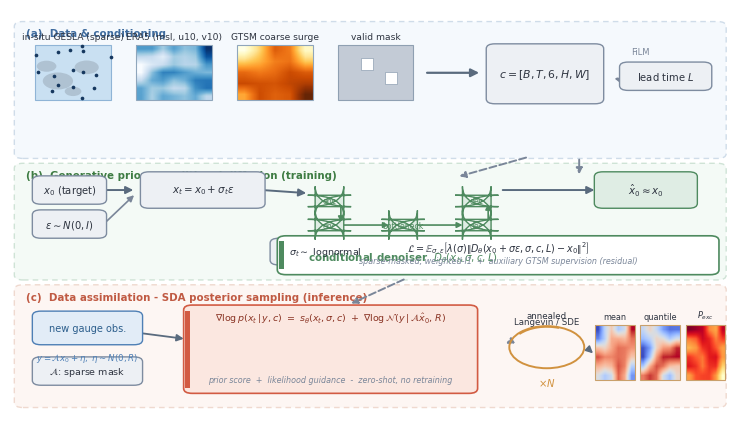

Reproduce this figure in Python. (Note: this script raises an exception after producing the figure.)
# -*- coding: utf-8 -*-
"""
Framework figure v2 - Nature/Science style.
SDA (Score-based Data Assimilation) + conditional diffusion for dense,
global storm surge forecasting with sparse in-situ assimilation.

Design language (inspired by GenCast/Nature framework figures):
  * three phase-band containers with light fills + dashed borders
  * iconographic data thumbnails (mini map with gauges, grids, mask)
  * U-shaped UNet icon for the conditional denoiser
  * minimal text, one accent colour for the SDA highlight
  * formula chips in white boxes with coloured left borders

Output: 183 mm double column, vector PDF + 600 dpi PNG (NC compliant).
"""
import numpy as np
import matplotlib
matplotlib.use("Agg")
import matplotlib.pyplot as plt
from matplotlib.patches import (FancyBboxPatch, FancyArrowPatch, Rectangle,
                                Circle, Wedge)

plt.rcParams.update({
    "font.family": "sans-serif",
    "font.sans-serif": ["Helvetica", "Arial", "DejaVu Sans"],
    "mathtext.fontset": "dejavusans",
    "axes.unicode_minus": False,
})

INK    = "#2E3440"
LIGHT  = "#7A8699"
B1, E1 = "#F5F9FD", "#CFDCE9"
B2, E2 = "#F4FAF6", "#CFE3D6"
B3, E3 = "#FDF6F3", "#EFD9CF"
C_IN,  EN_IN  = "#E2ECF7", "#4E7FB5"
C_CTX, EN_CTX = "#EDF0F4", "#7E8CA0"
C_GEN, EN_GEN = "#DFEDE4", "#4E8A5F"
C_DA,  EN_DA  = "#FBE7E0", "#D25B43"
C_OUT, EN_OUT = "#FDF2DC", "#D1923F"
C_WHITE       = "#FFFFFF"

W_IN, H_IN = 7.205, 4.05
fig = plt.figure(figsize=(W_IN, H_IN), dpi=300)
fig.patch.set_facecolor("white")
ax = fig.add_axes([0.0, 0.0, 1.0, 1.0])
ax.set_xlim(0, 1); ax.set_ylim(0, 1); ax.axis("off")

def band(x, y, w, h, fc, ec, label, label_col):
    p = FancyBboxPatch((x, y), w, h, boxstyle="round,pad=0.004,rounding_size=0.012",
                       fc=fc, ec=ec, lw=1.0, linestyle=(0, (4, 3)), zorder=1)
    ax.add_patch(p)
    ax.text(x + 0.012, y + h - 0.013, label, fontsize=7.4, color=label_col,
            ha="left", va="top", zorder=3, fontweight="bold")

def chip(x, y, w, h, fc, ec, text, fs=7.6, weight="normal", tc=INK, ls="-",
         lw=1.0, z=5, round=0.012):
    p = FancyBboxPatch((x, y), w, h, boxstyle=f"round,pad=0.004,rounding_size={round}",
                       fc=fc, ec=ec, lw=lw, linestyle=ls, zorder=z)
    ax.add_patch(p)
    ax.text(x + w / 2, y + h / 2, text, fontsize=fs, color=tc, ha="center",
            va="center", zorder=z + 1, fontweight=weight)

def arrow(x1, y1, x2, y2, color="#5A6B7E", lw=1.4, style="-|>", ls="-",
          ms=11, z=4, rad=0.0):
    kw = dict(arrowstyle=style, mutation_scale=ms, lw=lw, color=color,
              linestyle=ls, zorder=z, shrinkA=2, shrinkB=2)
    if rad:
        kw["connectionstyle"] = f"arc3,rad={rad}"
    a = FancyArrowPatch((x1, y1), (x2, y2), **kw)
    ax.add_patch(a)

def formula_box(x, y, w, h, fc, ec, text, note=None, fs=7.8, note_fs=6.4,
                tc=INK, nt="#7A8699", lw=1.2, z=5):
    p = FancyBboxPatch((x, y), w, h, boxstyle="round,pad=0.004,rounding_size=0.012",
                       fc=fc, ec=ec, lw=lw, zorder=z)
    ax.add_patch(p)
    ax.add_patch(Rectangle((x - 0.002, y + 0.01), 0.007, h - 0.02, fc=ec,
                           ec="none", zorder=z + 1))
    ty = y + h - 0.028 if note else y + h / 2
    ax.text(x + w / 2, ty, text, fontsize=fs, color=tc, ha="center", va="center",
            zorder=z + 1)
    if note:
        ax.text(x + w / 2, y + 0.030, note, fontsize=note_fs, color=nt,
                ha="center", va="center", zorder=z + 1, style="italic")

def thumb_gauges(x, y, w, h, seed=7):
    ax.add_patch(Rectangle((x, y), w, h, fc="#C9E0F2", ec="#8FB4D6", lw=0.8, zorder=2))
    for cx, cy, r in [(x+0.30*w, y+0.35*h, 0.20*w), (x+0.68*w, y+0.60*h, 0.16*w),
                      (x+0.50*w, y+0.16*h, 0.11*w), (x+0.15*w, y+0.62*h, 0.13*w)]:
        ax.add_patch(Circle((cx, cy), r, fc="#AFC2D2", ec="none", zorder=3))
    rng = np.random.default_rng(seed)
    pts = rng.uniform([x, y], [x + w, y + h], size=(16, 2))
    ax.scatter(pts[:, 0], pts[:, 1], s=7, c="#16385F", zorder=5, marker="o",
               linewidths=0)
    ax.text(x + w/2, y + h + 0.012, "in-situ GESLA (sparse)", fontsize=6.6,
            color=INK, ha="center", va="bottom")

def thumb_field(x, y, w, h, cmap, n=7, seed=1, label=""):
    rng = np.random.default_rng(seed)
    z = rng.random((n, n))
    try:
        from scipy.ndimage import gaussian_filter
        z = gaussian_filter(z, sigma=0.9)
    except Exception:
        pass
    ax.imshow(z, extent=(x, x + w, y, y + h), cmap=cmap, aspect="auto",
              interpolation="bilinear", zorder=2)
    ax.add_patch(Rectangle((x, y), w, h, fc="none", ec="#8FA6BC", lw=0.8, zorder=3))
    ax.text(x + w/2, y + h + 0.012, label, fontsize=6.6, color=INK,
            ha="center", va="bottom")

def thumb_mask(x, y, w, h):
    ax.add_patch(Rectangle((x, y), w, h, fc="#C3CBD6", ec="#8FA0B2", lw=0.8, zorder=2))
    for gx, gy in [(0.30, 0.55), (0.62, 0.30)]:
        ax.add_patch(Rectangle((x + gx*w, y + gy*h), 0.16*w, 0.22*h, fc="white",
                               ec="#8FA0B2", lw=0.5, zorder=3))
    ax.text(x + w/2, y + h + 0.012, "valid mask", fontsize=6.6, color=INK,
            ha="center", va="bottom")

def unet_icon(cx, cy, w, h, col, edge):
    bw, bh = 0.135*w, 0.115*h
    x0 = cx - w/2
    y0 = cy - h/2
    blocks = {
        "enc1": (x0,           y0 + 0.62*h),
        "enc2": (x0,           y0 + 0.28*h),
        "bot":  (x0 + 0.435*w, y0 + 0.28*h),
        "dec2": (x0 + 0.87*w,  y0 + 0.28*h),
        "dec1": (x0 + 0.87*w,  y0 + 0.62*h),
    }
    for k, (bx, by) in blocks.items():
        p = FancyBboxPatch((bx, by), bw, bh,
                           boxstyle="round,pad=0.004,rounding_size=0.05",
                           fc=col, ec=edge, lw=1.0, zorder=6)
        ax.add_patch(p)
        lab = {"enc1": "enc", "enc2": "enc", "bot": "bottleneck",
               "dec2": "dec", "dec1": "dec"}[k]
        ax.text(bx + bw/2, by + bh/2, lab, fontsize=5.6, color=edge,
                ha="center", va="center", zorder=7)
    arrow(x0 + bw, y0 + 0.62*h + bh/2, x0 + bw, y0 + 0.28*h + bh/2,
          color=edge, lw=1.2, ms=8)
    arrow(x0 + bw, y0 + 0.28*h + bh/2, x0 + 0.435*w, y0 + 0.28*h + bh/2,
          color=edge, lw=1.2, ms=8)
    arrow(x0 + 0.435*w + bw, y0 + 0.28*h + bh/2, x0 + 0.87*w, y0 + 0.28*h + bh/2,
          color=edge, lw=1.2, ms=8)
    arrow(x0 + 0.87*w + bw, y0 + 0.28*h + bh/2, x0 + 0.87*w + bw, y0 + 0.62*h + bh/2,
          color=edge, lw=1.2, ms=8)

# ============================== BAND 1: DATA
band(0.01, 0.635, 0.98, 0.33, B1, E1, "(a)  Data & conditioning", "#3E6B9E")
tw, th = 0.105, 0.135
ty = 0.775
thumb_gauges(0.035, ty, tw, th)
thumb_field(0.175, ty, tw, th, "Blues", n=7, seed=1, label="ERA5 (msl, u10, v10)")
thumb_field(0.315, ty, tw, th, "YlOrBr", n=5, seed=3, label="GTSM coarse surge")
thumb_mask(0.455, ty, tw, th)
arrow(0.575, ty + th/2, 0.655, ty + th/2, lw=1.6, ms=12)
chip(0.665, ty - 0.005, 0.155, 0.14, C_CTX, EN_CTX, r"$c=[B,T,6,H,W]$", fs=7.8, weight="bold")
chip(0.85, ty + 0.028, 0.12, 0.062, C_CTX, EN_CTX, r"lead time $L$", fs=7.2)
arrow(0.91, ty + 0.028, 0.835, ty + 0.055, ls="--", color=LIGHT, ms=9)
ax.text(0.875, ty + 0.115, "FiLM", fontsize=6.0, color=LIGHT, ha="center")

# ============================== BAND 2: TRAINING
band(0.01, 0.335, 0.98, 0.28, B2, E2, "(b)  Generative prior - conditional diffusion (training)", "#3E7C43")
chip(0.035, 0.522, 0.095, 0.062, C_CTX, EN_CTX, r"$x_0$ (target)", fs=7.2)
chip(0.035, 0.438, 0.095, 0.062, C_CTX, EN_CTX, r"$\varepsilon\sim N(0,I)$", fs=7.2)
arrow(0.13, 0.553, 0.175, 0.553, lw=1.4)
arrow(0.13, 0.469, 0.175, 0.545, lw=1.2, color=LIGHT, ms=9)
chip(0.185, 0.512, 0.165, 0.082, C_CTX, EN_CTX, r"$x_t=x_0+\sigma_t\varepsilon$", fs=7.4)
arrow(0.35, 0.553, 0.415, 0.545, lw=1.4)
unet_icon(0.545, 0.495, 0.235, 0.175, C_GEN, EN_GEN)
ax.text(0.545, 0.388, r"conditional denoiser  $D_\theta(x_t,\sigma,c,L)$",
        fontsize=7.4, color=EN_GEN, ha="center", va="center", zorder=6, fontweight="bold")
chip(0.365, 0.372, 0.145, 0.058, C_CTX, EN_CTX, r"$\sigma_t\sim$ lognormal", fs=6.8)
arrow(0.43, 0.372, 0.50, 0.415, ls="--", color=LIGHT, ms=9)
arrow(0.72, 0.635, 0.62, 0.585, ls="--", color=LIGHT, ms=9)
arrow(0.79, 0.635, 0.79, 0.585, ls="--", color=LIGHT, ms=9)
chip(0.815, 0.512, 0.135, 0.082, C_GEN, EN_GEN, r"$\hat{x}_0\approx x_0$", fs=7.4)
arrow(0.68, 0.553, 0.815, 0.553, lw=1.4, ms=11)
formula_box(0.375, 0.348, 0.605, 0.088, C_WHITE, EN_GEN,
            r"$\mathcal{L}=\mathbb{E}_{\sigma,\varepsilon}\left[\lambda(\sigma)\left\|"
            r"D_\theta(x_0+\sigma\varepsilon,\sigma,c,L)-x_0\right\|^2\right]$",
            note="sparse-masked, weighted-l1  +  auxiliary GTSM supervision (residual)",
            fs=6.9, note_fs=5.8)

# ============================== BAND 3: INFERENCE
band(0.01, 0.02, 0.98, 0.295, B3, E3, "(c)  Data assimilation - SDA posterior sampling (inference)", "#C05A43")
chip(0.035, 0.175, 0.145, 0.075, C_IN, EN_IN, r"new gauge obs.", fs=7.0, tc="#2C5E8C")
ax.text(0.1075, 0.155, r"$y=\mathcal{A}x_0+\eta,\ \eta\sim N(0,R)$", fontsize=6.2,
        color="#4E7FB5", ha="center", va="top", zorder=6)
chip(0.035, 0.075, 0.145, 0.062, C_CTX, EN_CTX, r"$\mathcal{A}$: sparse mask", fs=6.8)
arrow(0.18, 0.20, 0.245, 0.185, lw=1.3, ms=10)
formula_box(0.245, 0.055, 0.40, 0.21, C_DA, EN_DA,
            r"$\nabla\log p(x_t\,|\,y,c)\ =\ s_\theta(x_t,\sigma,c)$"
            r"$\ +\ \nabla\log\mathcal{N}(y\,|\,\mathcal{A}\hat{x}_0,\,R)$",
            note="prior score  +  likelihood guidance  -  zero-shot, no retraining",
            fs=6.8, note_fs=5.8, tc="#8A3424")
arrow(0.55, 0.335, 0.47, 0.27, ls="--", color=LIGHT, ms=9)
ax.add_patch(Circle((0.745, 0.165), 0.052, fc="none", ec=EN_OUT, lw=1.4, zorder=5))
ax.add_patch(Wedge((0.745, 0.165), 0.052, 70, 140, width=0.004, fc=EN_OUT,
                   ec="none", zorder=6))
ax.text(0.745, 0.232, "annealed", fontsize=6.2, color=INK, ha="center", va="bottom")
ax.text(0.745, 0.218, "Langevin / SDE", fontsize=6.2, color=INK, ha="center", va="bottom")
ax.text(0.745, 0.095, r"$\times N$", fontsize=7.2, color=EN_OUT, ha="center", va="top",
        fontweight="bold")
arrow(0.70, 0.185, 0.685, 0.17, ls="--", color=LIGHT, ms=9)
ex, ew, eh = 0.812, 0.055, 0.135
ey = 0.085
for i, (cmap, lab, seed) in enumerate([("coolwarm", "mean", 11),
                                       ("coolwarm", "quantile", 12),
                                       ("YlOrRd", r"$P_{exc}$", 13)]):
    x = ex + i * (ew + 0.008)
    rng = np.random.default_rng(seed)
    z = rng.random((6, 6))
    try:
        from scipy.ndimage import gaussian_filter
        z = gaussian_filter(z, sigma=0.9)
    except Exception:
        pass
    ax.imshow(z, extent=(x, x + ew, ey, ey + eh), cmap=cmap, aspect="auto",
              interpolation="bilinear", zorder=2)
    ax.add_patch(Rectangle((x, ey), ew, eh, fc="none", ec="#C9A06B", lw=0.8, zorder=3))
    ax.text(x + ew/2, ey + eh + 0.010, lab, fontsize=5.9, color=INK,
            ha="center", va="bottom")
arrow(0.80, 0.165, 0.812, 0.145, lw=1.3, ms=10)

# ------------------------------------------------------------------ sanity
fig.canvas.draw()
r = fig.canvas.get_renderer()
ab = ax.get_window_extent(r)
issues = 0
for t in ax.texts:
    bb = t.get_window_extent(r)
    if (bb.x0 < ab.x0 - 8 or bb.x1 > ab.x1 + 8 or bb.y0 < ab.y0 - 8 or
            bb.y1 > ab.y1 + 8):
        issues += 1
        print(f"OVERFLOW W={bb.width:.0f}: {t.get_text()[:55]!r}")
print("OK: all texts fit" if issues == 0 else f"{issues} overflow(s)")

out = "/Volumes/code_copy/科研工作2026/SDADiff/temp/figures"
fig.savefig(f"{out}/framework_v2.pdf", bbox_inches="tight", pad_inches=0.02)
fig.savefig(f"{out}/framework_v2.png", dpi=600, bbox_inches="tight", pad_inches=0.02)
fig.savefig(f"{out}/framework_v2.svg", bbox_inches="tight", pad_inches=0.02)
print("saved framework_v2: PDF / PNG(600dpi) / SVG")
